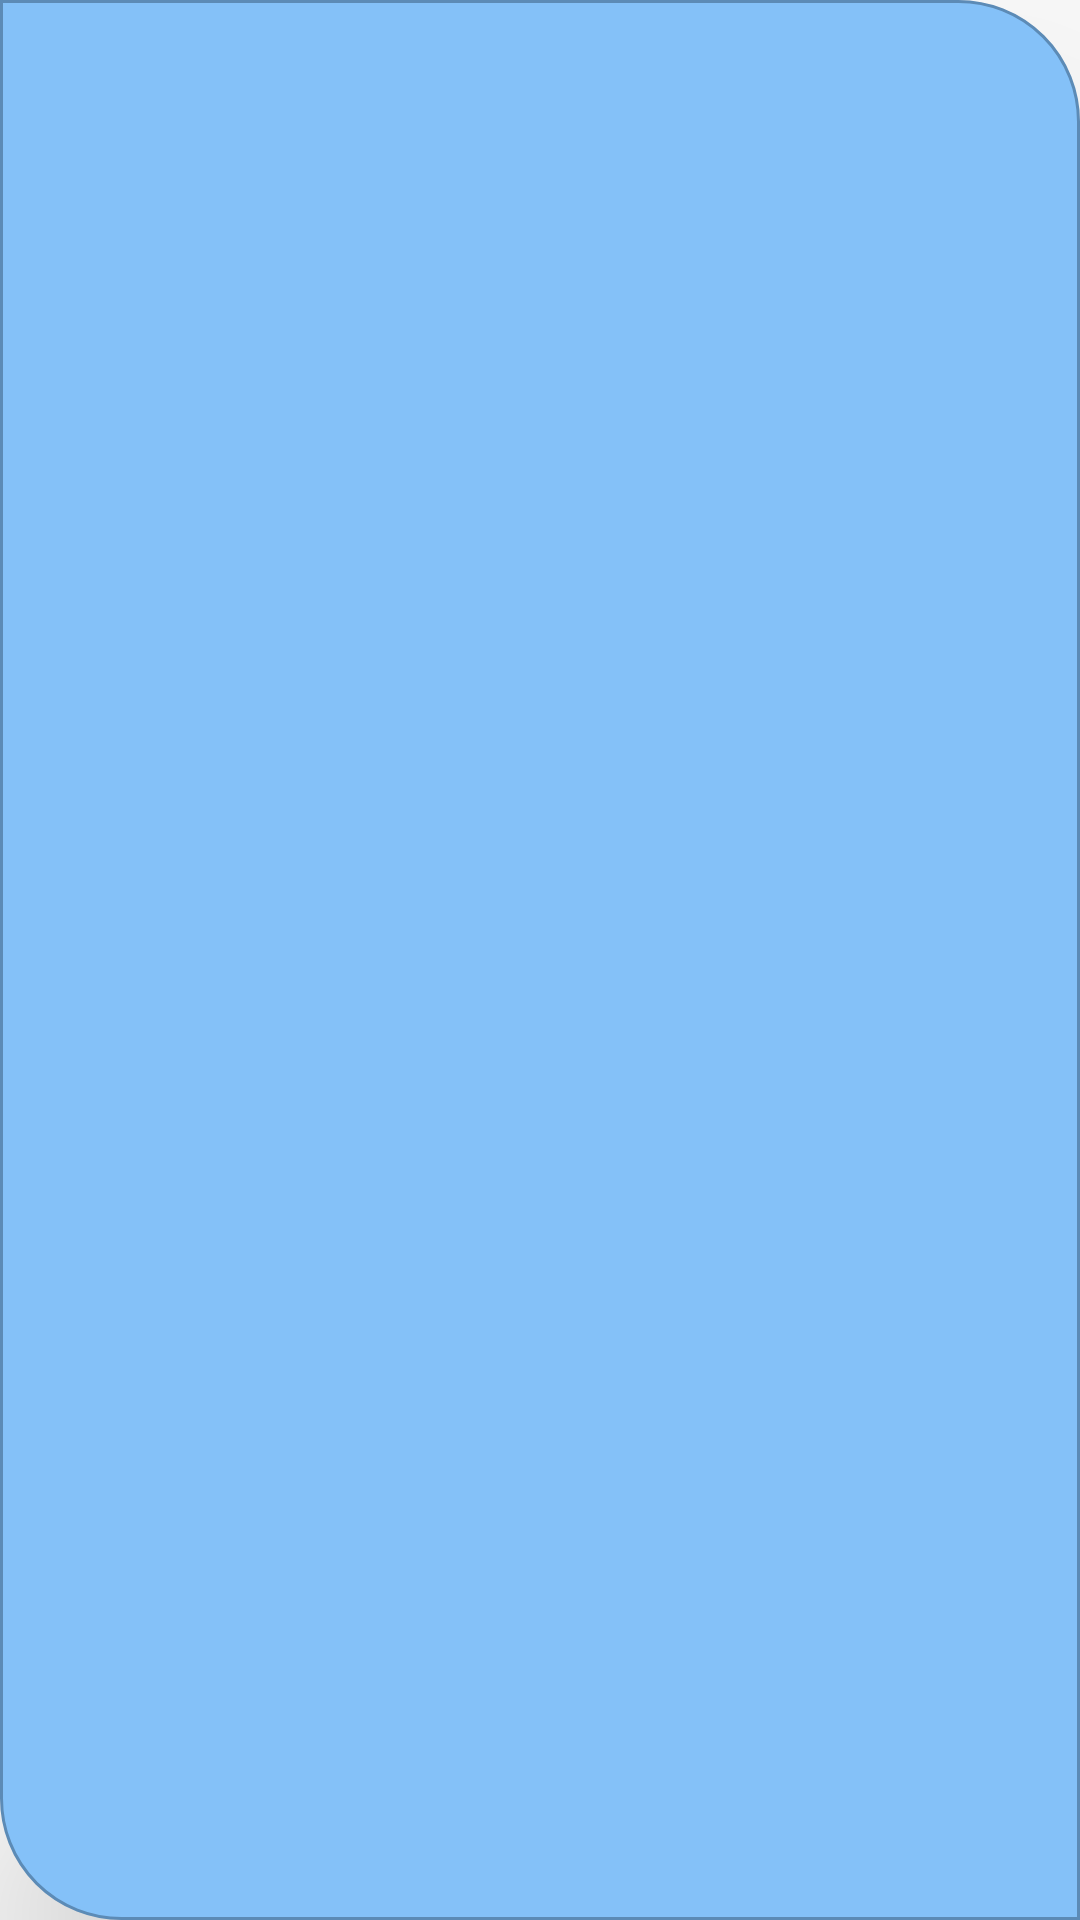

Here is an Android app screen rendered from its layout file. Give the layout XML and the strings, colors and styles it references.
<!-- AndroidManifest.xml: application theme AppTheme -->
<!-- res/layout/district_row.xml -->
<?xml version="1.0" encoding="utf-8"?>
<LinearLayout xmlns:android="http://schemas.android.com/apk/res/android"
    android:orientation="vertical" android:layout_width="match_parent"
    android:layout_height="200dp"
    android:gravity="center"
    android:background="@drawable/districtbg"
    android:layout_margin="20dp"
    android:elevation="40dp">
<TextView
    android:id="@+id/district_txtview"
    android:layout_width="wrap_content"
    android:layout_height="wrap_content"
    android:fontFamily="@font/roboto"
    android:textSize="20sp"/>
</LinearLayout>
<!-- resources referenced by this layout -->
<resources>
  <!-- drawable districtbg (drawable) -->
  <?xml version="1.0" encoding="utf-8"?>
  <shape xmlns:android="http://schemas.android.com/apk/res/android">
  <solid
      android:color="#84c1f8"
      />
      <stroke
       android:color="#5C8BB6"
          android:width="1dp"
          />
      <corners
        android:topRightRadius="40dp"
          android:bottomLeftRadius="40dp"
          />
  </shape>
  <style name="AppTheme" parent="Theme.AppCompat.Light.NoActionBar">
          
          <item name="colorPrimary">@color/colorPrimary</item>
          <item name="colorPrimaryDark">@color/colorPrimaryDark</item>
          <item name="colorAccent">@color/colorAccent</item>
      </style>
  <color name="colorPrimary">#008577</color>
  <color name="colorPrimaryDark">#000</color>
  <color name="colorAccent">#D81B60</color>
</resources>
